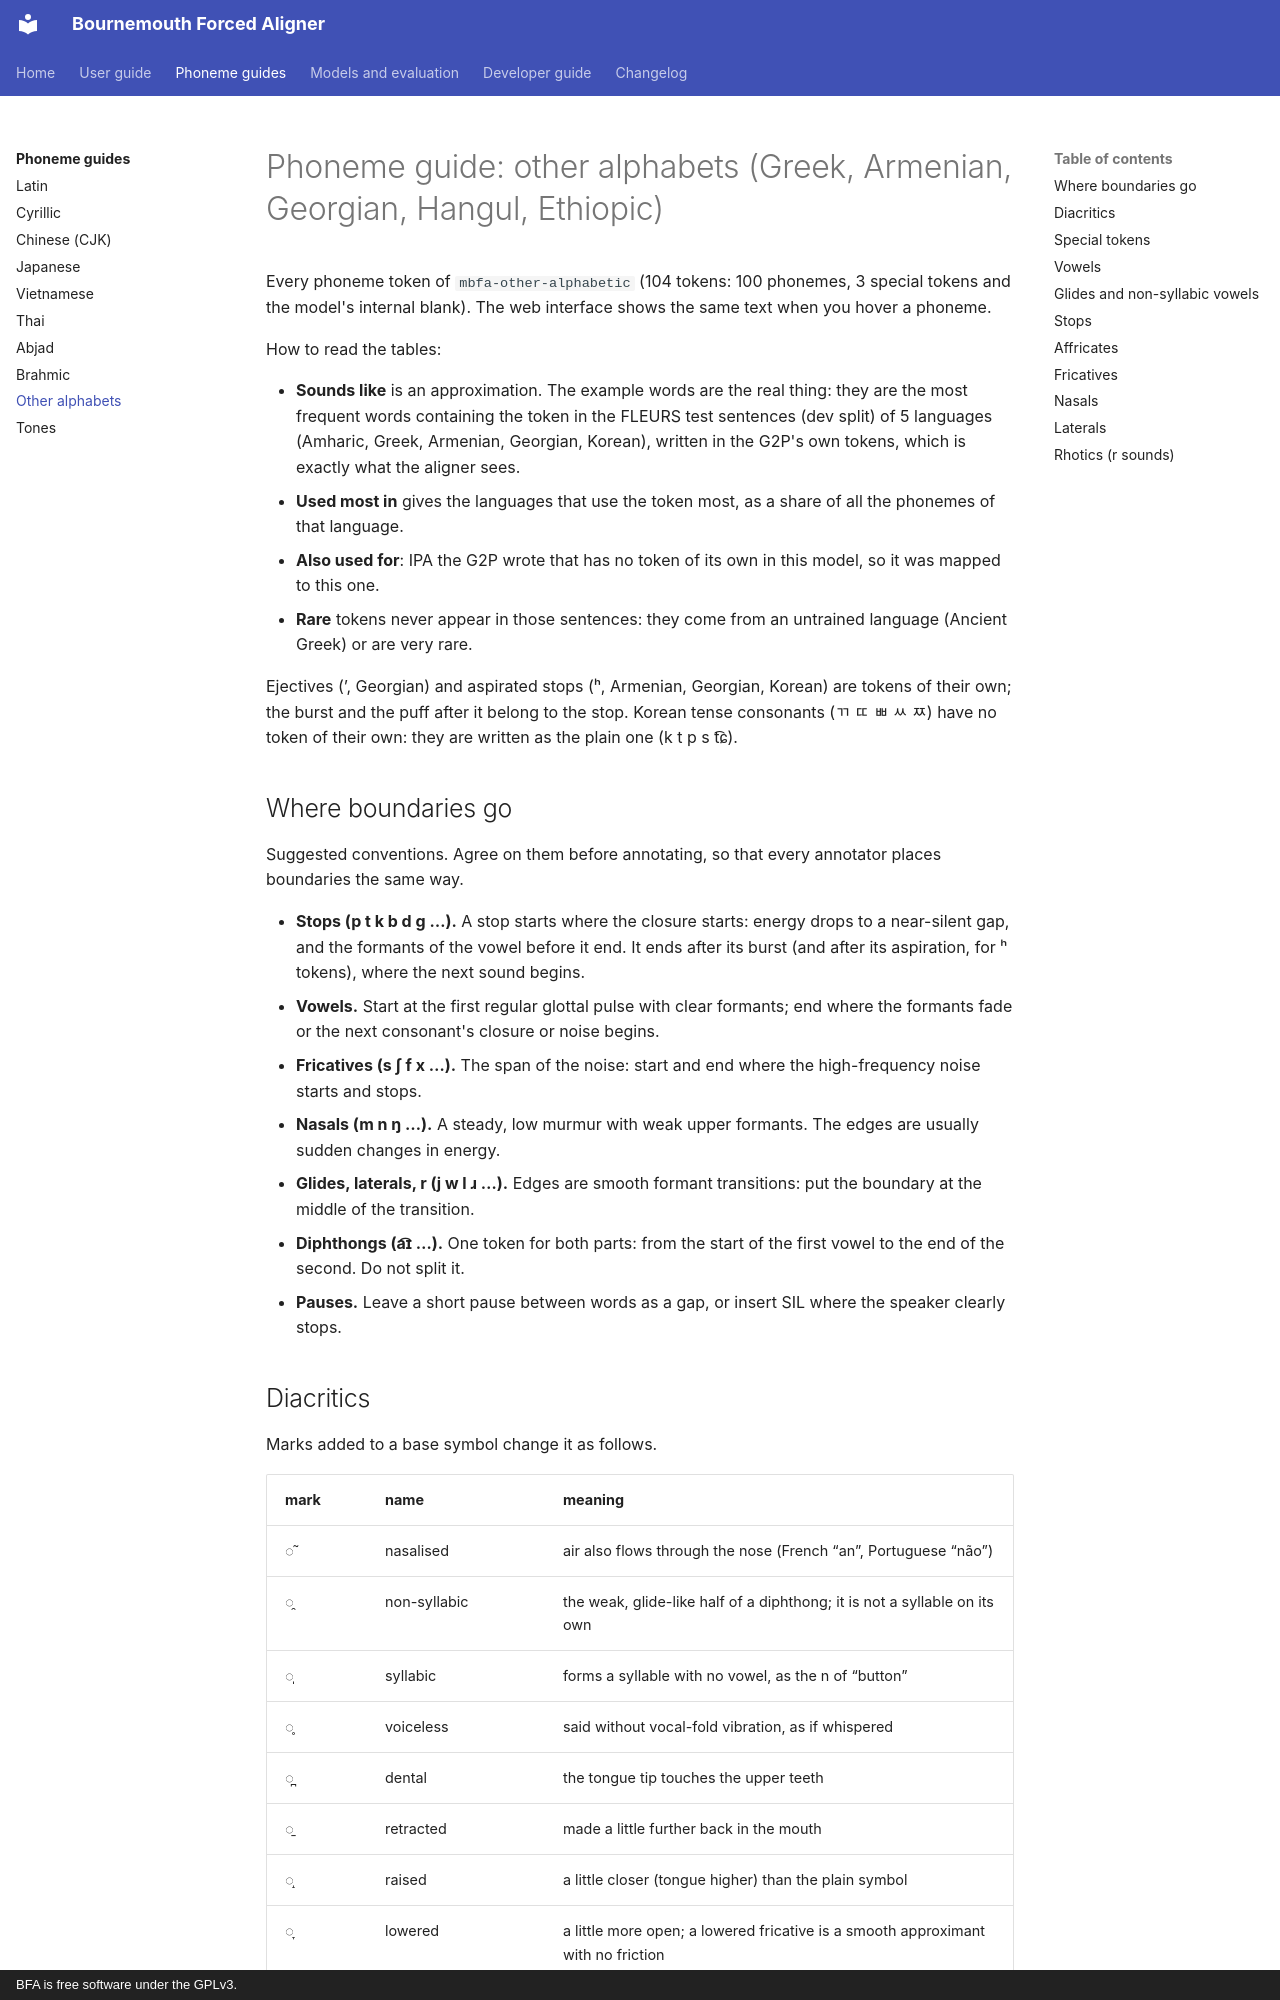

repository: speech-industry/bournemouth-forced-aligner · page: phoneme-guides/other_alphabetic/index.html · generator: mkdocs · copyright: BFA is free software under the GPLv3.

# Phoneme guide: other alphabets (Greek, Armenian, Georgian, Hangul, Ethiopic)

<!-- Generated by tools/build_annotation_guides.py. Edit that file, not this one. -->

Every phoneme token of `mbfa-other-alphabetic` (104 tokens: 100 phonemes, 3 special tokens and the model's internal blank). The web interface shows the same text when you hover a phoneme.

How to read the tables:

- **Sounds like** is an approximation. The example words are the real thing: they are the most frequent words containing the token in the FLEURS test sentences (dev split) of 5 languages (Amharic, Greek, Armenian, Georgian, Korean), written in the G2P's own tokens, which is exactly what the aligner sees.
- **Used most in** gives the languages that use the token most, as a share of all the phonemes of that language.
- **Also used for**: IPA the G2P wrote that has no token of its own in this model, so it was mapped to this one.
- **Rare** tokens never appear in those sentences: they come from an untrained language (Ancient Greek) or are very rare.

Ejectives (ʼ, Georgian) and aspirated stops (ʰ, Armenian, Georgian, Korean) are tokens of their own; the burst and the puff after it belong to the stop. Korean tense consonants (ㄲ ㄸ ㅃ ㅆ ㅉ) have no token of their own: they are written as the plain one (k t p s t͡ɕ).

## Where boundaries go

Suggested conventions. Agree on them before annotating, so that every annotator places boundaries the same way.

- **Stops (p t k b d g …).** A stop starts where the closure starts: energy drops to a near-silent gap, and the formants of the vowel before it end. It ends after its burst (and after its aspiration, for ʰ tokens), where the next sound begins.
- **Vowels.** Start at the first regular glottal pulse with clear formants; end where the formants fade or the next consonant's closure or noise begins.
- **Fricatives (s ʃ f x …).** The span of the noise: start and end where the high-frequency noise starts and stops.
- **Nasals (m n ŋ …).** A steady, low murmur with weak upper formants. The edges are usually sudden changes in energy.
- **Glides, laterals, r (j w l ɹ …).** Edges are smooth formant transitions: put the boundary at the middle of the transition.
- **Diphthongs (a͡ɪ …).** One token for both parts: from the start of the first vowel to the end of the second. Do not split it.
- **Pauses.** Leave a short pause between words as a gap, or insert SIL where the speaker clearly stops.
